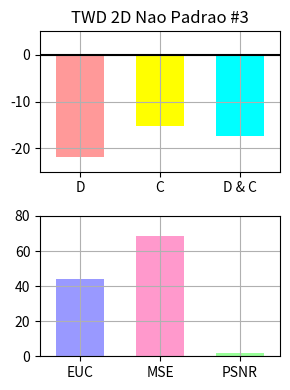

The matplotlib source for this figure:
"""
Bar chart demo with pairs of bars grouped for easy comparison.
"""
import numpy as np
import matplotlib.pyplot as plt


n_groups = 3

# fig, ax = plt.subplots(nrows=3, sharex=True, figsize=(5, 6))
fig = plt.figure(figsize=(3, 4))
fig.subplots_adjust(hspace=0.01)

ax = []

ax.append(fig.add_subplot(211))
ax.append(fig.add_subplot(212))

#ax.append(fig.add_subplot(311))
#ax.append(fig.add_subplot(312, sharex=ax[0]))
#ax.append(fig.add_subplot(313))

patterns1 = ('/', '\\', '-', '|')
patterns2 = ('o', 'O', '.', '*')

index = np.arange(n_groups)
bar_width = 0.6

opacity = 1.0
# colors1 = (1.0, 0.6, 0.6)
# colors2 = (1.0, 0.6, 0.6)
colors1 = [(1.0, 0.6, 0.6), (1.0, 1.0, 0.0), (0.0, 1.0, 1.0)]
colors2 = [(0.6, 0.6, 1.0), (1.0, 0.6, 0.8), (0.6, 1.0, 0.6)]
error_config = {'ecolor': '0.3'}

plt.sca(ax[0])

developed = (-21.9542, -15.203, -17.3513)
std_dev = (0.0, 0.0, 0.0)

plt.ylabel('')
plt.title('TWD 2D Nao Padrao #3')
plt.xticks(index, ('D', 'C', 'D & C'))
plt.grid(True)
plt.ylim([-25.0,5.0])
# ax[0].xaxis.set_visible(False)

Performance = ax[0].bar(index, developed, bar_width,
                 alpha=opacity,
                 color=colors1,
                 yerr=std_dev,
                 error_kw=error_config,
                 label='Developed',
                 align='center')

# for bar, pattern in zip(Speedup, patterns1):
#     bar.set_hatch(pattern)

plt.xlim([min(index) - 0.5, max(index) + 0.5])
plt.axhline(y=0, xmin=min(index) - 0.5, xmax=max(index) + 0.5, color='black')

# plt.legend(loc='upper left', prop={'size':11})

# plt.sca(ax[1])

# developedError = (-3.425046E+004, -2.140426E+003, -2.036283E+007)

# plt.ylabel('Accuracy (%)')
# plt.xticks(index, ('D', 'Composition', 'Decomp & Comp'))
# plt.grid(True)
# plt.ylim([-0.3E+008,0.0])

# Errors = ax[1].bar(index, developedError, bar_width,
#                  alpha=opacity,
#                  color=colors1,
#                  #yerr=std_ori,
#                  error_kw=error_config,
#                  label='Developed',
#                  align='center')

plt.sca(ax[1])

MetricResults = (43.8987, 68.5265, 1.73043)


plt.ylabel('')
plt.xticks(index, ('EUC', 'MSE', 'PSNR'))
plt.grid(True)
plt.ylim([0.0,80.0])
plt.xlim([min(index) - 0.5, max(index) + 0.5])

Metrics = ax[1].bar(index, MetricResults, bar_width,
                 alpha=opacity,
                 color=colors2,
                 #yerr=std_ori,
                 error_kw=error_config,
                 label='Developed',
                 align='center')

plt.tight_layout()
#plt.show()
fig.savefig("test6NS-4096.pdf", format='pdf')